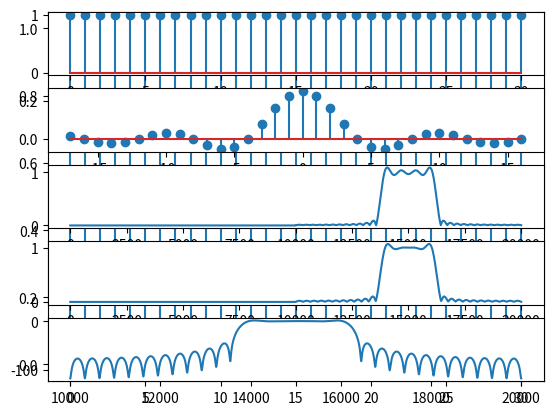

Source code (Python):
import numpy as np
import cmath
from matplotlib import pyplot as plt
def dtft(x):
	j=cmath.sqrt(-1)
	y=[]
	l=len(x)
	y=np.zeros(10000)
	w=np.linspace(-np.pi,np.pi,10000)
	l=len(x)	
	for i in range(0,10000):
		sum=0
		for n in range(0,l):
			sum=sum+(x[n]*(np.exp(-j*w[i]*n)))
		y1=np.abs(sum)
		y=np.append(y,y1)
	return y
w=np.ones(31)#rectangular
plt.stem(w)
plt.subplot(5,1,1)
plt.stem(w)#rectangular window
m=np.arange(-17,17,1)
h=0.25*np.sinc(0.25*m)
plt.subplot(5,1,2)
plt.stem(m,h)#sinc
f1=dtft(h)#dtft sinc
plt.subplot(5,1,3)
plt.plot(f1)#dtftsinc
g=[]
for i in range(0,31):
	g1=(h[i]*w[i])
	g=np.append(g,g1)
print(g)
g3=dtft(g)
plt.subplot(5,1,4)
plt.plot(g3)#product of sinc and rectangularwindow
g4=20*np.log(g3)
plt.subplot(5,1,5)
plt.plot(g4)
plt.show()
